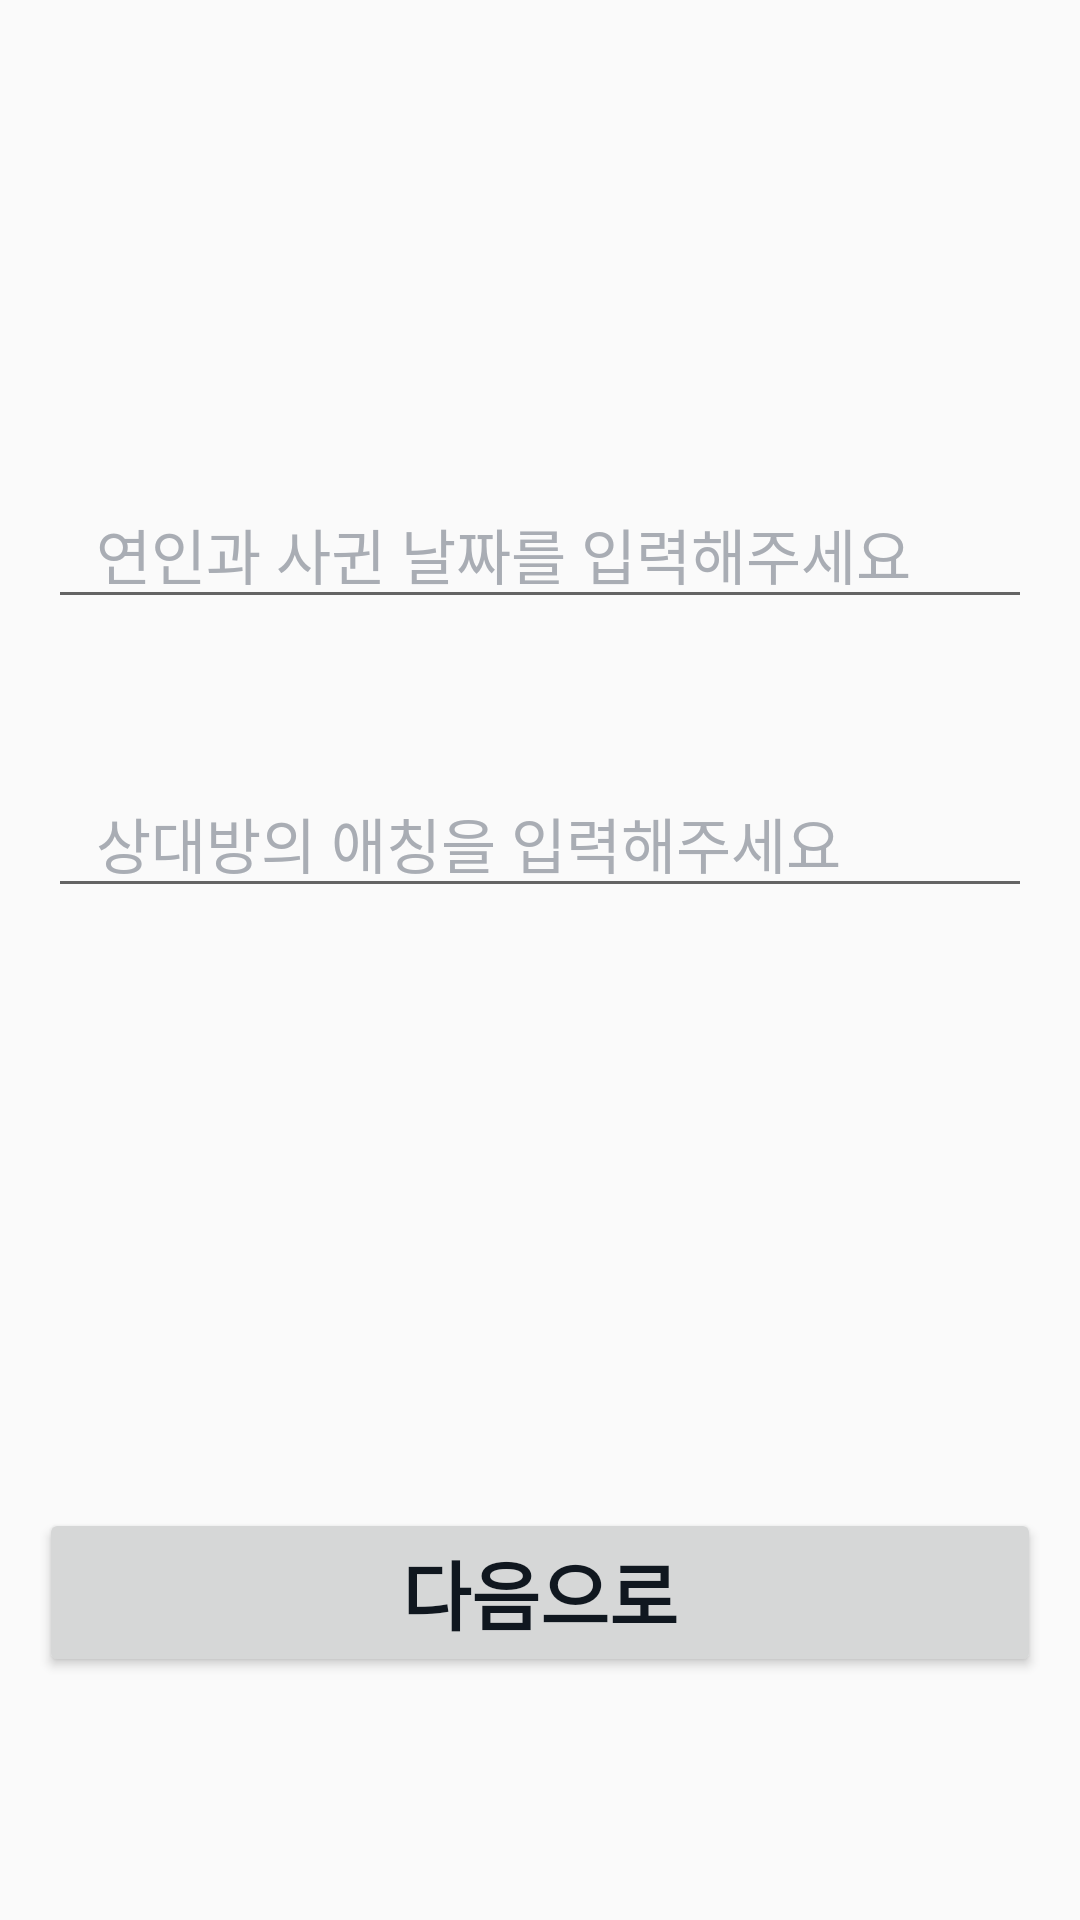

Android layout source for this screen:
<!-- AndroidManifest.xml: application theme Theme.Imbyungsin -->
<!-- res/layout/last.xml -->
<?xml version="1.0" encoding="utf-8"?>
<LinearLayout xmlns:android="http://schemas.android.com/apk/res/android"
    android:orientation="vertical"
   style="@style/mm">
    <EditText
        android:id="@+id/couple_date"
        android:layout_marginTop="160dp"
        android:hint="연인과 사귄 날짜를 입력해주세요"
        android:inputType="number"
        android:maxLength="8"
        style="@style/sign_up_text"
        android:textSize="20sp"
        />

    <EditText
        android:id="@+id/character_name"
        android:layout_marginTop="50dp"
        android:hint="상대방의 애칭을 입력해주세요"
        android:maxLength="12"
        android:textSize="20sp"
        style="@style/sign_up_text"/>

    <Button
        android:id="@+id/next_button"
        android:layout_marginTop="200dp"
        android:text="다음으로"
        style="@style/nextbutton"/>


</LinearLayout>
<!-- resources referenced by this layout -->
<resources>
  <style name="mm">
          <item name="android:layout_height">match_parent</item>
          <item name="android:layout_width">match_parent</item>
      </style>
  <style name="nextbutton">
          <item name="android:layout_width">match_parent</item>
          <item name="android:layout_height">wrap_content</item>
          <item name="android:layout_marginStart">13dp</item>
          <item name="android:layout_marginEnd">13dp</item>
          <item name="android:layout_marginTop">60dp</item>
          <item name="android:textColor">#10171F</item>
          <item name="android:textSize">25sp</item>
          <item name="android:textStyle">bold</item>
      </style>
  <style name="sign_up_text">
          <item name="android:layout_width">match_parent</item>
          <item name="android:layout_height">wrap_content</item>
          <item name="android:layout_marginTop">16dp</item>
          <item name="android:layout_marginStart">16dp</item>
          <item name="android:layout_marginEnd">16dp</item>
          <item name="android:textSize">24sp</item>
          <item name="android:paddingStart">16dp</item>
          <item name="android:textColorHint">#A9ADB4</item>
          <item name="android:autofillHints">none</item>
          <item name="android:textCursorDrawable">@null</item>
      </style>
  <style name="Theme.Imbyungsin" parent="android:Theme.Material.Light.NoActionBar" />
</resources>
